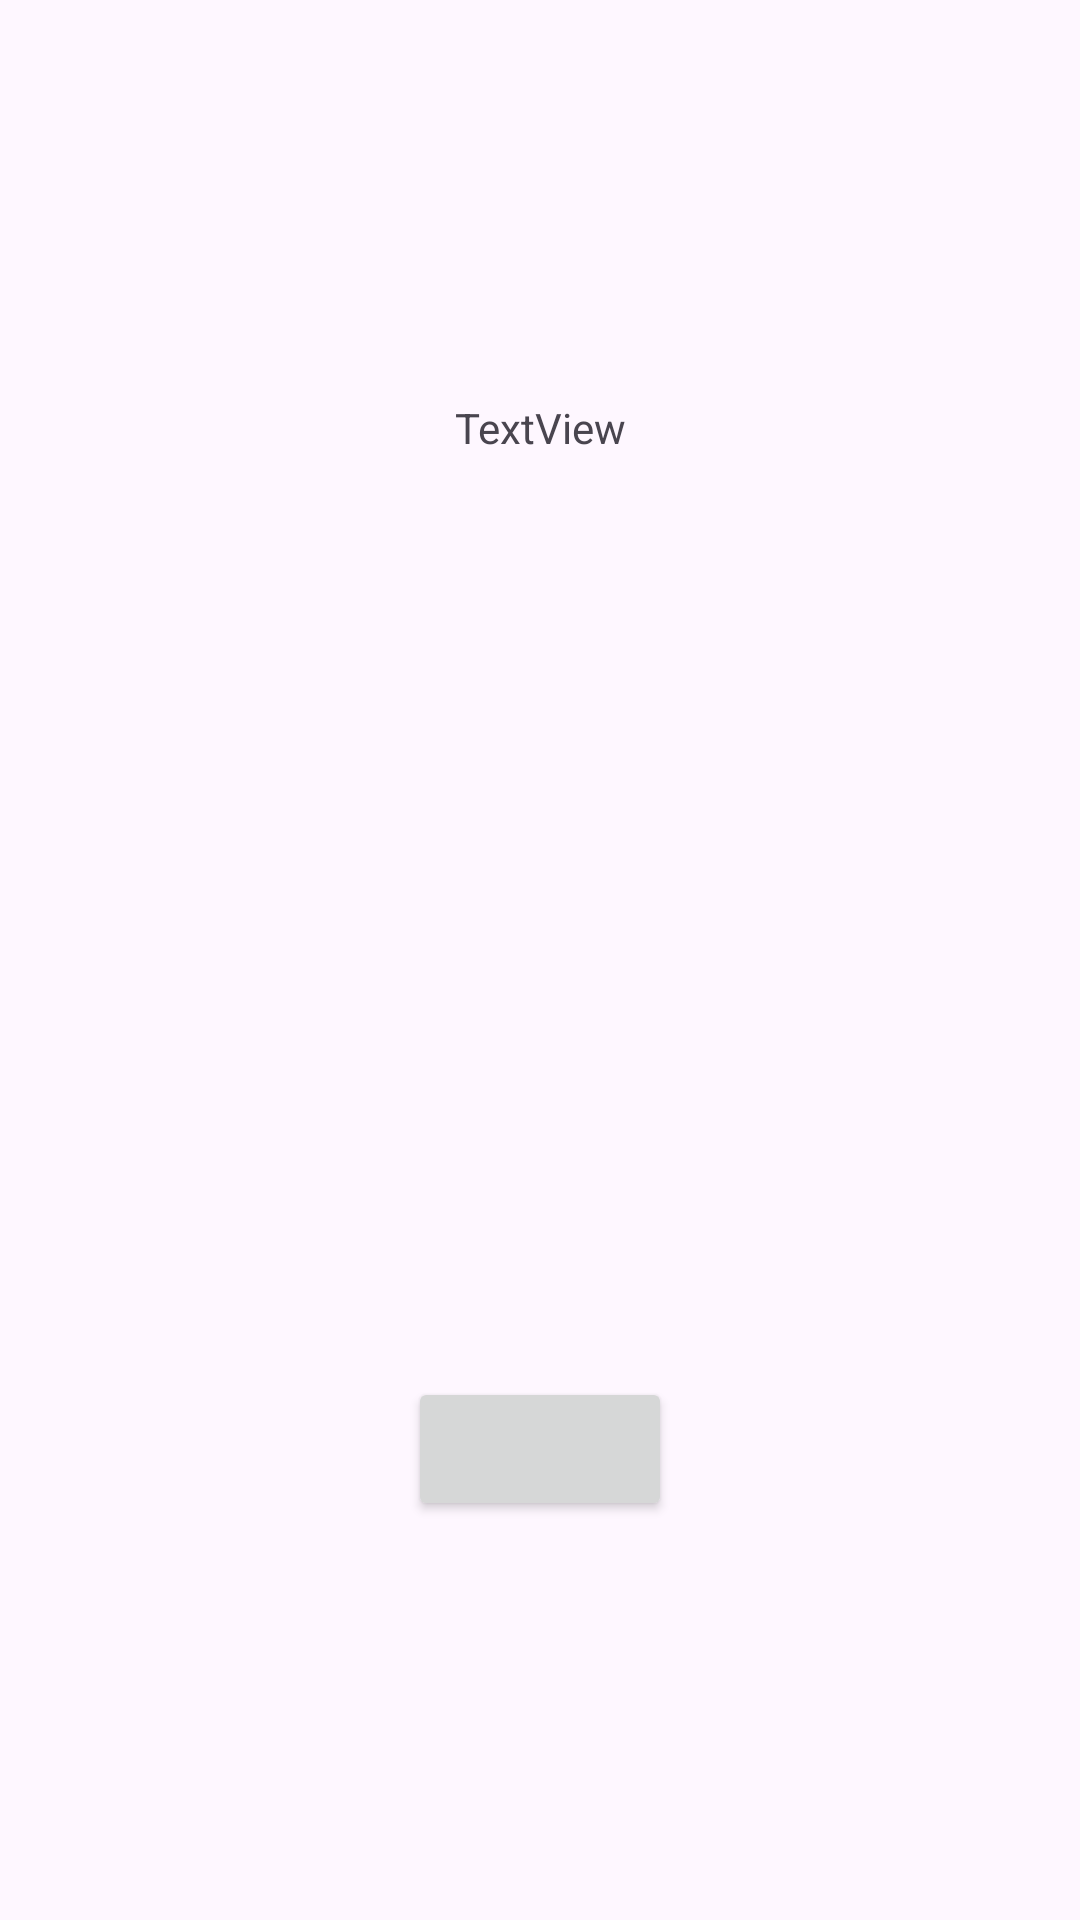

The Android layout XML behind this screen, and the referenced resources:
<!-- AndroidManifest.xml: application theme Theme.SafeArgs_vs_Bundle -->
<!-- res/layout/fragment_two.xml -->
<?xml version="1.0" encoding="utf-8"?>
<androidx.constraintlayout.widget.ConstraintLayout xmlns:android="http://schemas.android.com/apk/res/android"
    xmlns:app="http://schemas.android.com/apk/res-auto"
    xmlns:tools="http://schemas.android.com/tools"
    android:layout_width="match_parent"
    android:layout_height="match_parent"
    tools:context=".FragmentTwo">


    <EditText
        android:id="@+id/et2"
        android:layout_width="wrap_content"
        android:layout_height="wrap_content"
        app:layout_constraintBottom_toTopOf="@+id/button2"
        app:layout_constraintEnd_toEndOf="parent"
        app:layout_constraintHorizontal_bias="0.5"
        app:layout_constraintStart_toStartOf="parent"
        app:layout_constraintTop_toBottomOf="@+id/tv2"
        android:visibility="invisible"/>

    <Button
        android:id="@+id/button2"
        android:layout_width="wrap_content"
        android:layout_height="wrap_content"
        app:layout_constraintBottom_toBottomOf="parent"
        app:layout_constraintEnd_toEndOf="parent"
        app:layout_constraintHorizontal_bias="0.5"
        app:layout_constraintStart_toStartOf="parent"
        app:layout_constraintTop_toBottomOf="@+id/et2" />

    <TextView
        android:id="@+id/tv2"
        android:layout_width="wrap_content"
        android:layout_height="wrap_content"
        android:text="TextView"
        app:layout_constraintBottom_toTopOf="@+id/et2"
        app:layout_constraintEnd_toEndOf="parent"
        app:layout_constraintHorizontal_bias="0.5"
        app:layout_constraintStart_toStartOf="parent"
        app:layout_constraintTop_toTopOf="parent" />


</androidx.constraintlayout.widget.ConstraintLayout>
<!-- resources referenced by this layout -->
<resources>
  <style name="Theme.SafeArgs_vs_Bundle" parent="Base.Theme.SafeArgs_vs_Bundle" />
  <style name="Base.Theme.SafeArgs_vs_Bundle" parent="Theme.Material3.DayNight">
          
          
      </style>
</resources>
